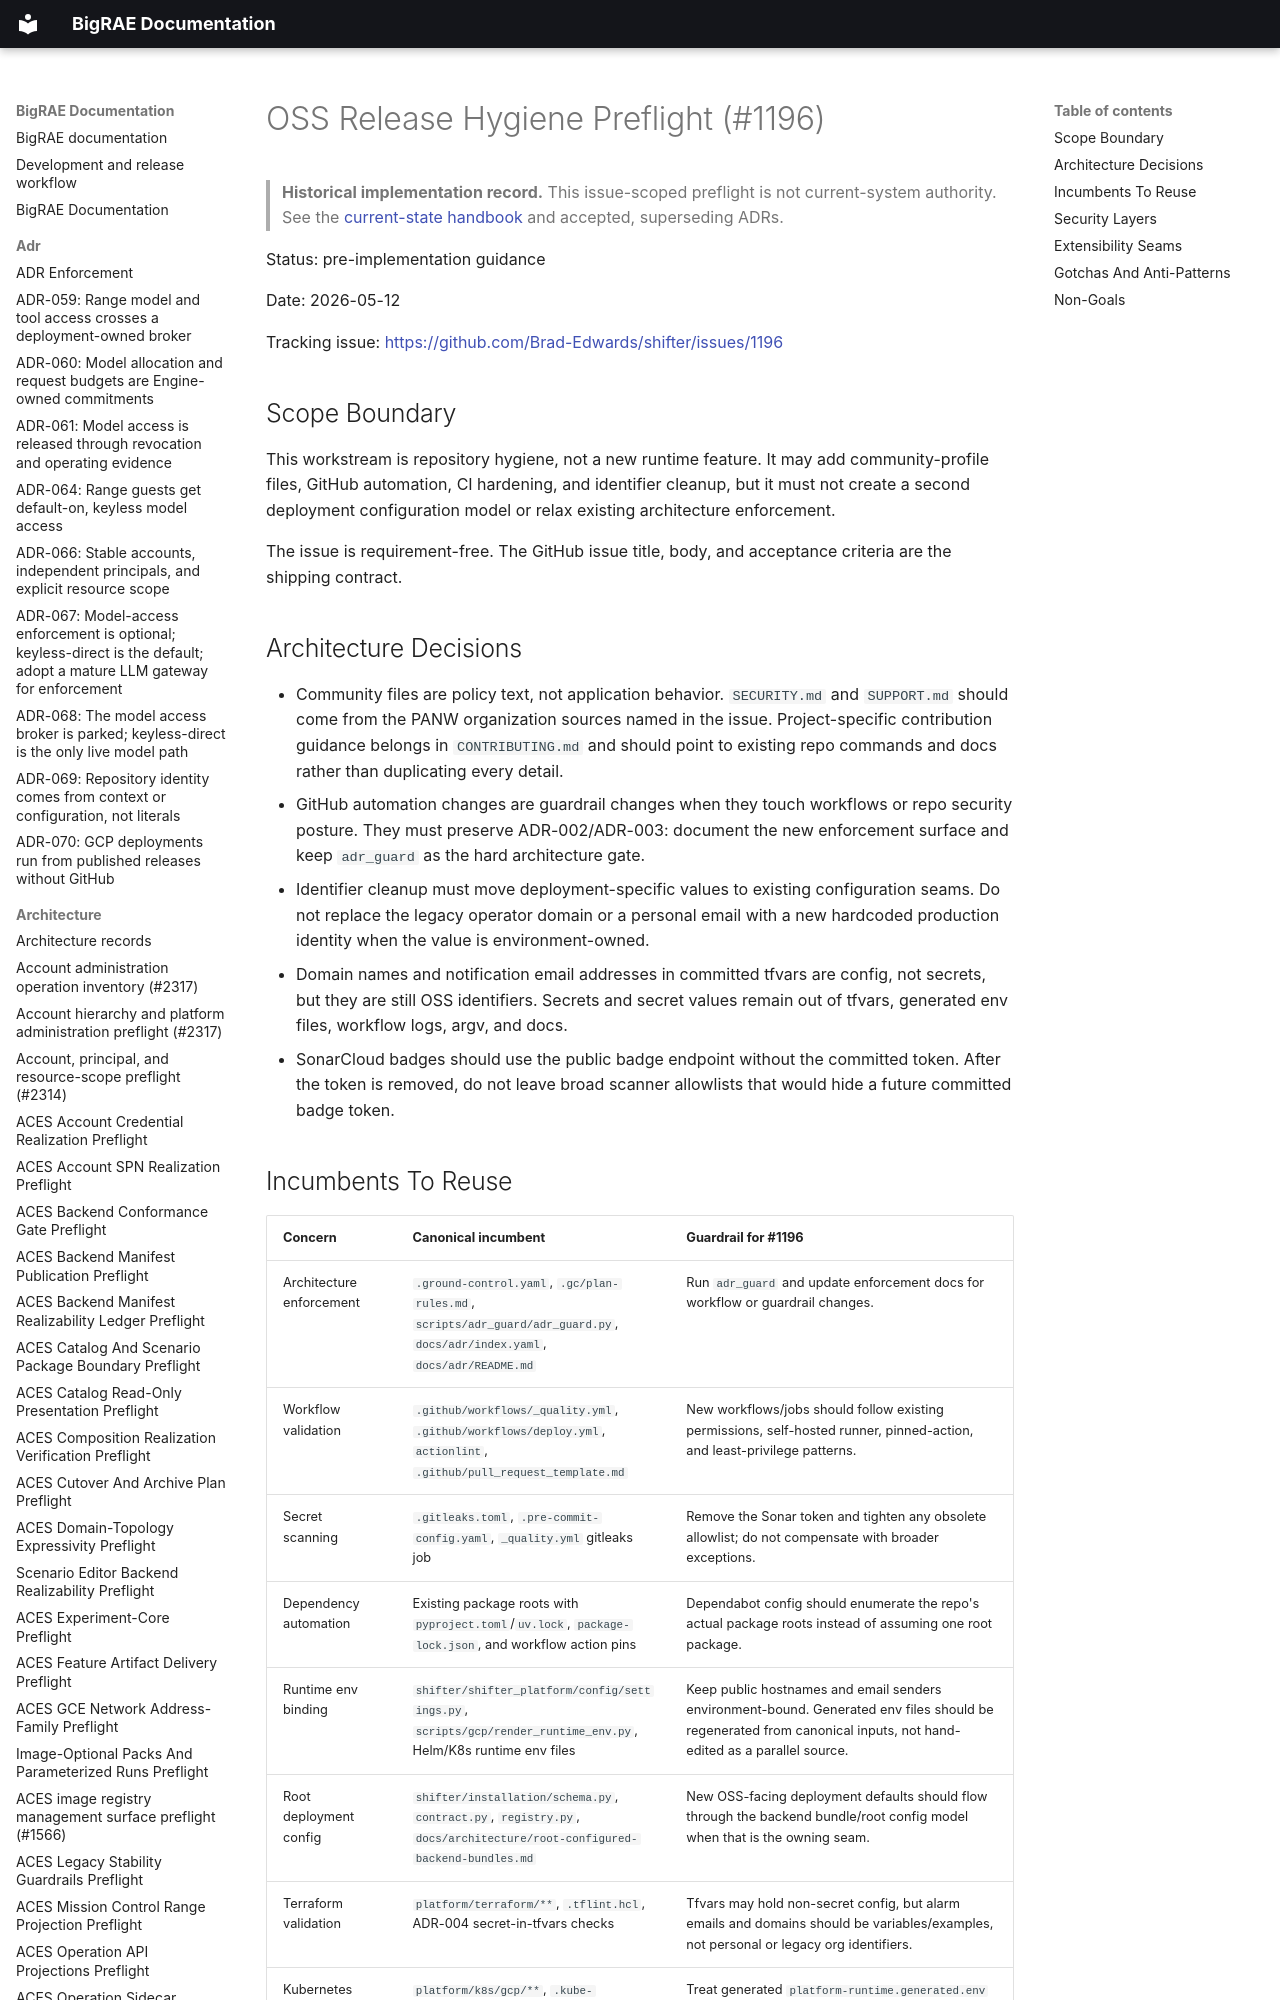

repository: Brad-Edwards/bigrae · page: architecture/oss-release-hygiene-preflight-1196/index.html · generator: mkdocs

# OSS Release Hygiene Preflight (#1196)

> **Historical implementation record.** This issue-scoped preflight is not current-system authority. See the [current-state handbook](../technical/architecture.md) and accepted, superseding ADRs.


Status: pre-implementation guidance

Date: 2026-05-12

Tracking issue: <https://github.com/Brad-Edwards/shifter/issues/1196>

## Scope Boundary

This workstream is repository hygiene, not a new runtime feature. It may add
community-profile files, GitHub automation, CI hardening, and identifier
cleanup, but it must not create a second deployment configuration model or
relax existing architecture enforcement.

The issue is requirement-free. The GitHub issue title, body, and acceptance
criteria are the shipping contract.
